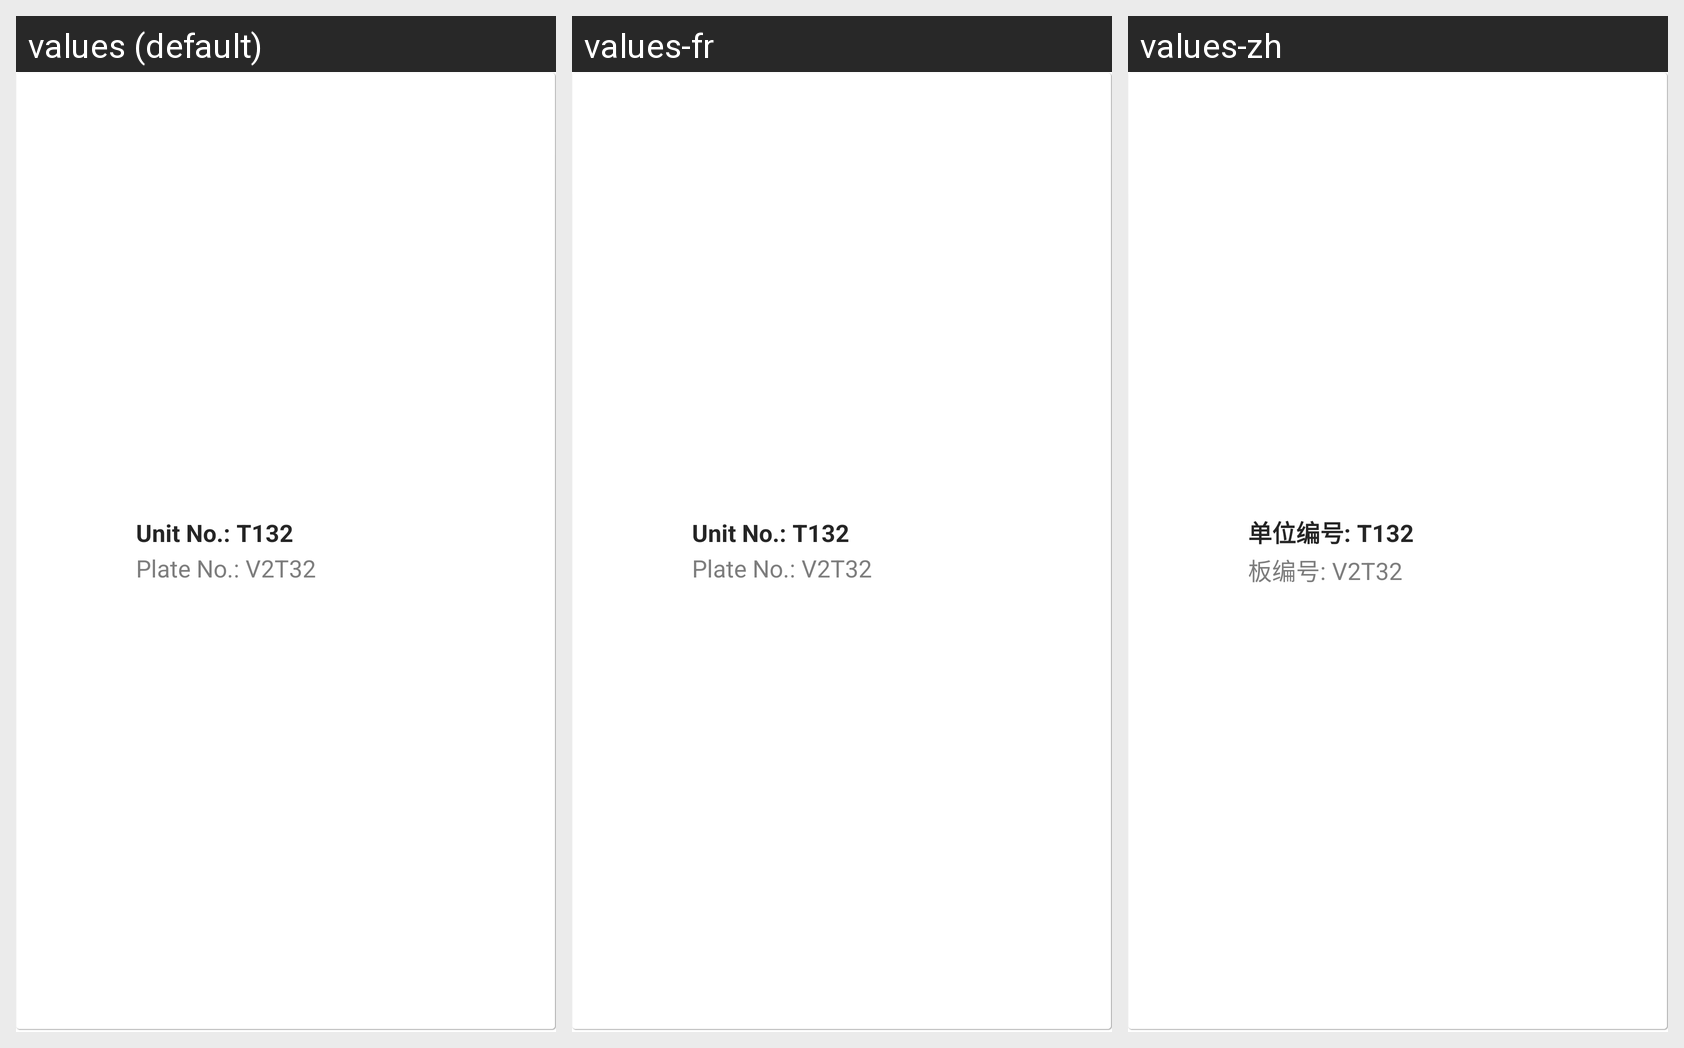

Locale-by-locale string values for the Android screen shown in this grid:
Android screen res/layout/trailer_row_layout.xml rendered under 3 locales, left to right: values (default), values-fr, values-zh. Device: Nexus 5 (rendered at 1080×1920; each locale shown at half size, 540×960, under a caption strip naming it); theme AppTheme.
Other locales in the repository, not shown: values-es, values-ru, values-uk.
Strings drawn on this screen, with the default value and each locale's value (text and hints the layout hard-codes, and strings that could not be matched under every locale, appear in the picture but are not listed):

unit_no
  values: Unit No.
  values-fr: Unit No.
  values-zh: 单位编号

plate_no
  values: Plate No.
  values-fr: Plate No.
  values-zh: 板编号
